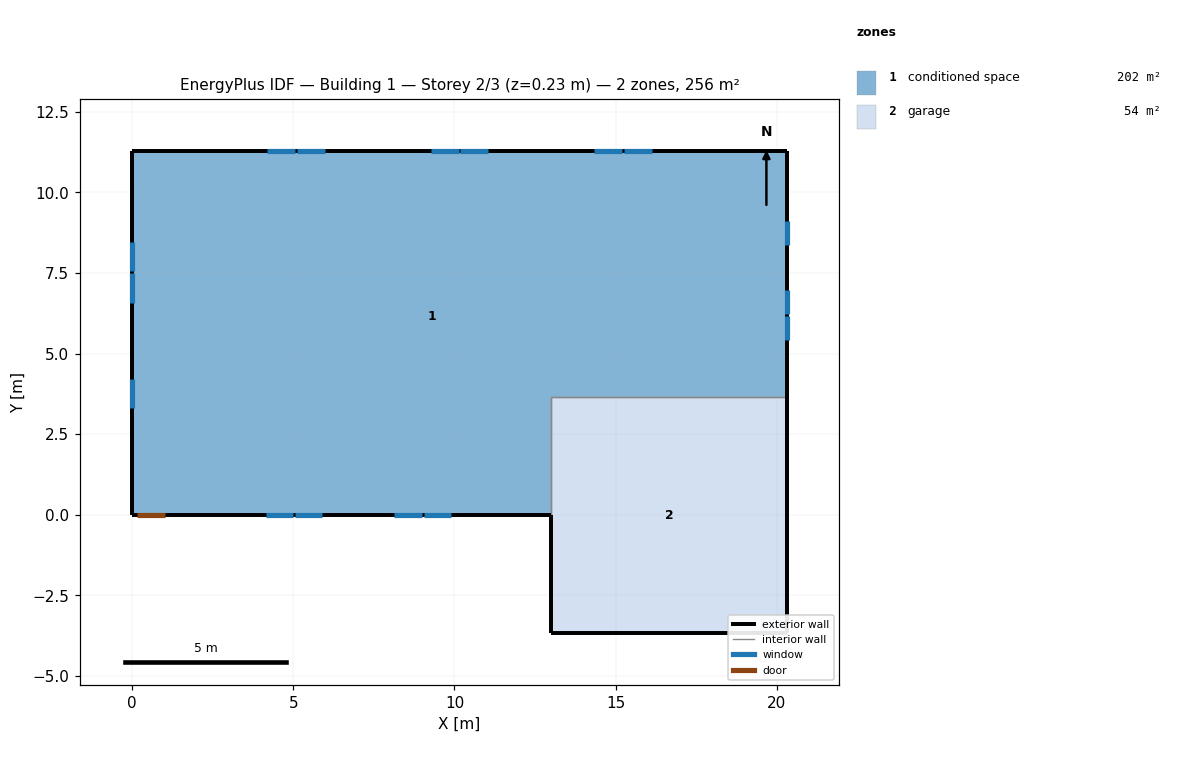
=== STOREY PLAN SPEC (per zone: floor XY polygon, exterior-wall plan segments, windows/doors) ===
zone 1: conditioned space  (202.4 m²)
  floor: (20.31, 11.28) (20.31, 3.66) (13.00, 3.66) (13.00, 0.00) (0.00, 0.00) (0.00, 11.28)
  exterior wall: (20.31, 11.28) – (20.31, 3.66)  [7.6 m]
    window: (20.31, 5.42) – (20.31, 6.17)  [0.7 m²]
    window: (20.31, 6.23) – (20.31, 6.98)  [0.7 m²]
    window: (20.31, 8.37) – (20.31, 9.12)  [0.7 m²]
  exterior wall: (13.00, 0.00) – (1.05, 0.00)  [11.9 m]
    window: (4.16, 0.00) – (5.00, 0.00)  [1.0 m²]
    window: (5.06, 0.00) – (5.91, 0.00)  [1.0 m²]
    window: (8.14, 0.00) – (8.98, 0.00)  [1.0 m²]
    window: (9.04, 0.00) – (9.89, 0.00)  [1.0 m²]
  exterior wall: (1.05, 0.00) – (0.13, 0.00)  [0.9 m]
    door: (0.15, 0.00) – (1.02, 0.00)  [1.9 m²]
  exterior wall: (0.13, 0.00) – (0.00, 0.00)  [0.1 m]
  exterior wall: (0.00, 0.00) – (0.00, 11.28)  [11.3 m]
    window: (0.00, 8.46) – (0.00, 7.55)  [1.1 m²]
    window: (0.00, 7.49) – (0.00, 6.58)  [1.1 m²]
    window: (0.00, 4.22) – (0.00, 3.31)  [1.1 m²]
  exterior wall: (0.00, 11.28) – (20.31, 11.28)  [20.3 m]
    window: (16.13, 11.28) – (15.26, 11.28)  [1.0 m²]
    window: (15.20, 11.28) – (14.34, 11.28)  [1.0 m²]
    window: (11.05, 11.28) – (10.19, 11.28)  [1.0 m²]
    window: (10.13, 11.28) – (9.26, 11.28)  [1.0 m²]
    window: (5.97, 11.28) – (5.11, 11.28)  [1.0 m²]
    window: (5.05, 11.28) – (4.19, 11.28)  [1.0 m²]
  interior walls: 2
zone 2: garage  (53.5 m²)
  floor: (13.00, -3.66) (13.00, 3.66) (20.31, 3.66) (20.31, -3.66)
  exterior wall: (13.00, 0.00) – (13.00, -3.66)  [3.7 m]
  exterior wall: (20.31, 3.66) – (20.31, -3.66)  [7.3 m]
  exterior wall: (20.31, -3.66) – (13.00, -3.66)  [7.3 m]
  interior walls: 2

=== DERIVED (storey summary) ===
Building: Building 1
Storey: 2 of 3  (floor level z = 0.23 m)
Storey gross floor area: 255.9 m²
Zones on this storey: 2
  - conditioned space: floor 202.4 m²; exterior wall 52.2 m (127.3 m²); 16 window(s) 15.3 m²; WWR 12.0%; 1 door(s)
  - garage: floor 53.5 m²; exterior wall 18.3 m (44.6 m²); WWR 0.0%
Zone adjacency (shared interzone walls):
  - conditioned space ↔ garage